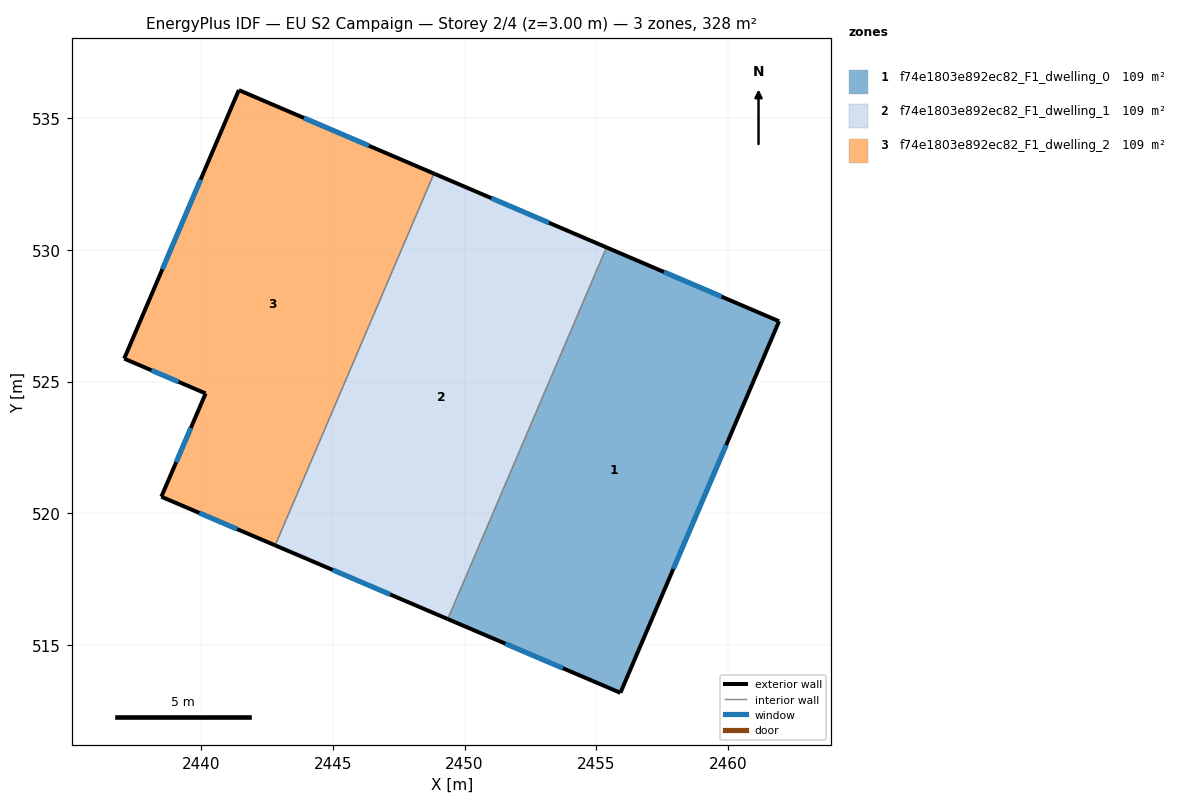
=== STOREY PLAN SPEC (per zone: floor XY polygon, exterior-wall plan segments, windows/doors) ===
zone 1: f74e1803e892ec82_F1_dwelling_0  (109.2 m²)
  floor: (2461.94, 527.29) (2455.92, 513.19) (2449.36, 515.99) (2455.39, 530.09)
  exterior wall: (2461.94, 527.29) – (2455.39, 530.09)  [7.1 m]
    window: (2459.75, 528.22) – (2457.57, 529.16)  [2.4 m²]
  exterior wall: (2455.92, 513.19) – (2461.94, 527.29)  [15.3 m]
    window: (2457.92, 517.89) – (2459.93, 522.59)  [5.1 m²]
  exterior wall: (2449.36, 515.99) – (2455.92, 513.19)  [7.1 m]
    window: (2451.55, 515.06) – (2453.73, 514.12)  [2.4 m²]
  interior walls: 1
zone 2: f74e1803e892ec82_F1_dwelling_1  (109.2 m²)
  floor: (2455.39, 530.09) (2449.36, 515.99) (2442.82, 518.79) (2448.84, 532.89)
  exterior wall: (2455.39, 530.09) – (2448.84, 532.89)  [7.1 m]
    window: (2453.21, 531.03) – (2451.02, 531.96)  [2.4 m²]
  exterior wall: (2442.82, 518.79) – (2449.36, 515.99)  [7.1 m]
    window: (2445.00, 517.85) – (2447.18, 516.92)  [2.4 m²]
  interior walls: 2
zone 3: f74e1803e892ec82_F1_dwelling_2  (109.2 m²)
  floor: (2448.84, 532.89) (2442.82, 518.79) (2438.50, 520.63) (2440.18, 524.55) (2437.09, 525.87) (2441.44, 536.06)
  exterior wall: (2448.84, 532.89) – (2441.44, 536.06)  [8.1 m]
    window: (2446.37, 533.95) – (2443.90, 535.01)  [2.7 m²]
  exterior wall: (2438.50, 520.63) – (2442.82, 518.79)  [4.7 m]
    window: (2439.94, 520.02) – (2441.38, 519.40)  [1.6 m²]
  exterior wall: (2440.18, 524.55) – (2438.50, 520.63)  [4.3 m]
    window: (2439.62, 523.25) – (2439.06, 521.94)  [1.4 m²]
  exterior wall: (2437.09, 525.87) – (2440.18, 524.55)  [3.4 m]
    window: (2438.12, 525.43) – (2439.15, 524.99)  [1.1 m²]
  exterior wall: (2441.44, 536.06) – (2437.09, 525.87)  [11.1 m]
    window: (2439.99, 532.67) – (2438.54, 529.27)  [3.7 m²]
  interior walls: 1

=== DERIVED (storey summary) ===
Building: EU S2 Campaign
Storey: 2 of 4  (floor level z = 3.00 m)
Storey gross floor area: 327.7 m²
Zones on this storey: 3
  - f74e1803e892ec82_F1_dwelling_0: floor 109.2 m²; exterior wall 29.6 m (88.7 m²); 3 window(s) 9.9 m²; WWR 11.1%
  - f74e1803e892ec82_F1_dwelling_1: floor 109.2 m²; exterior wall 14.2 m (42.7 m²); 2 window(s) 4.7 m²; WWR 11.1%
  - f74e1803e892ec82_F1_dwelling_2: floor 109.2 m²; exterior wall 31.5 m (94.4 m²); 5 window(s) 10.5 m²; WWR 11.1%
Zone adjacency (shared interzone walls):
  - f74e1803e892ec82_F1_dwelling_0 ↔ f74e1803e892ec82_F1_dwelling_1
  - f74e1803e892ec82_F1_dwelling_1 ↔ f74e1803e892ec82_F1_dwelling_2